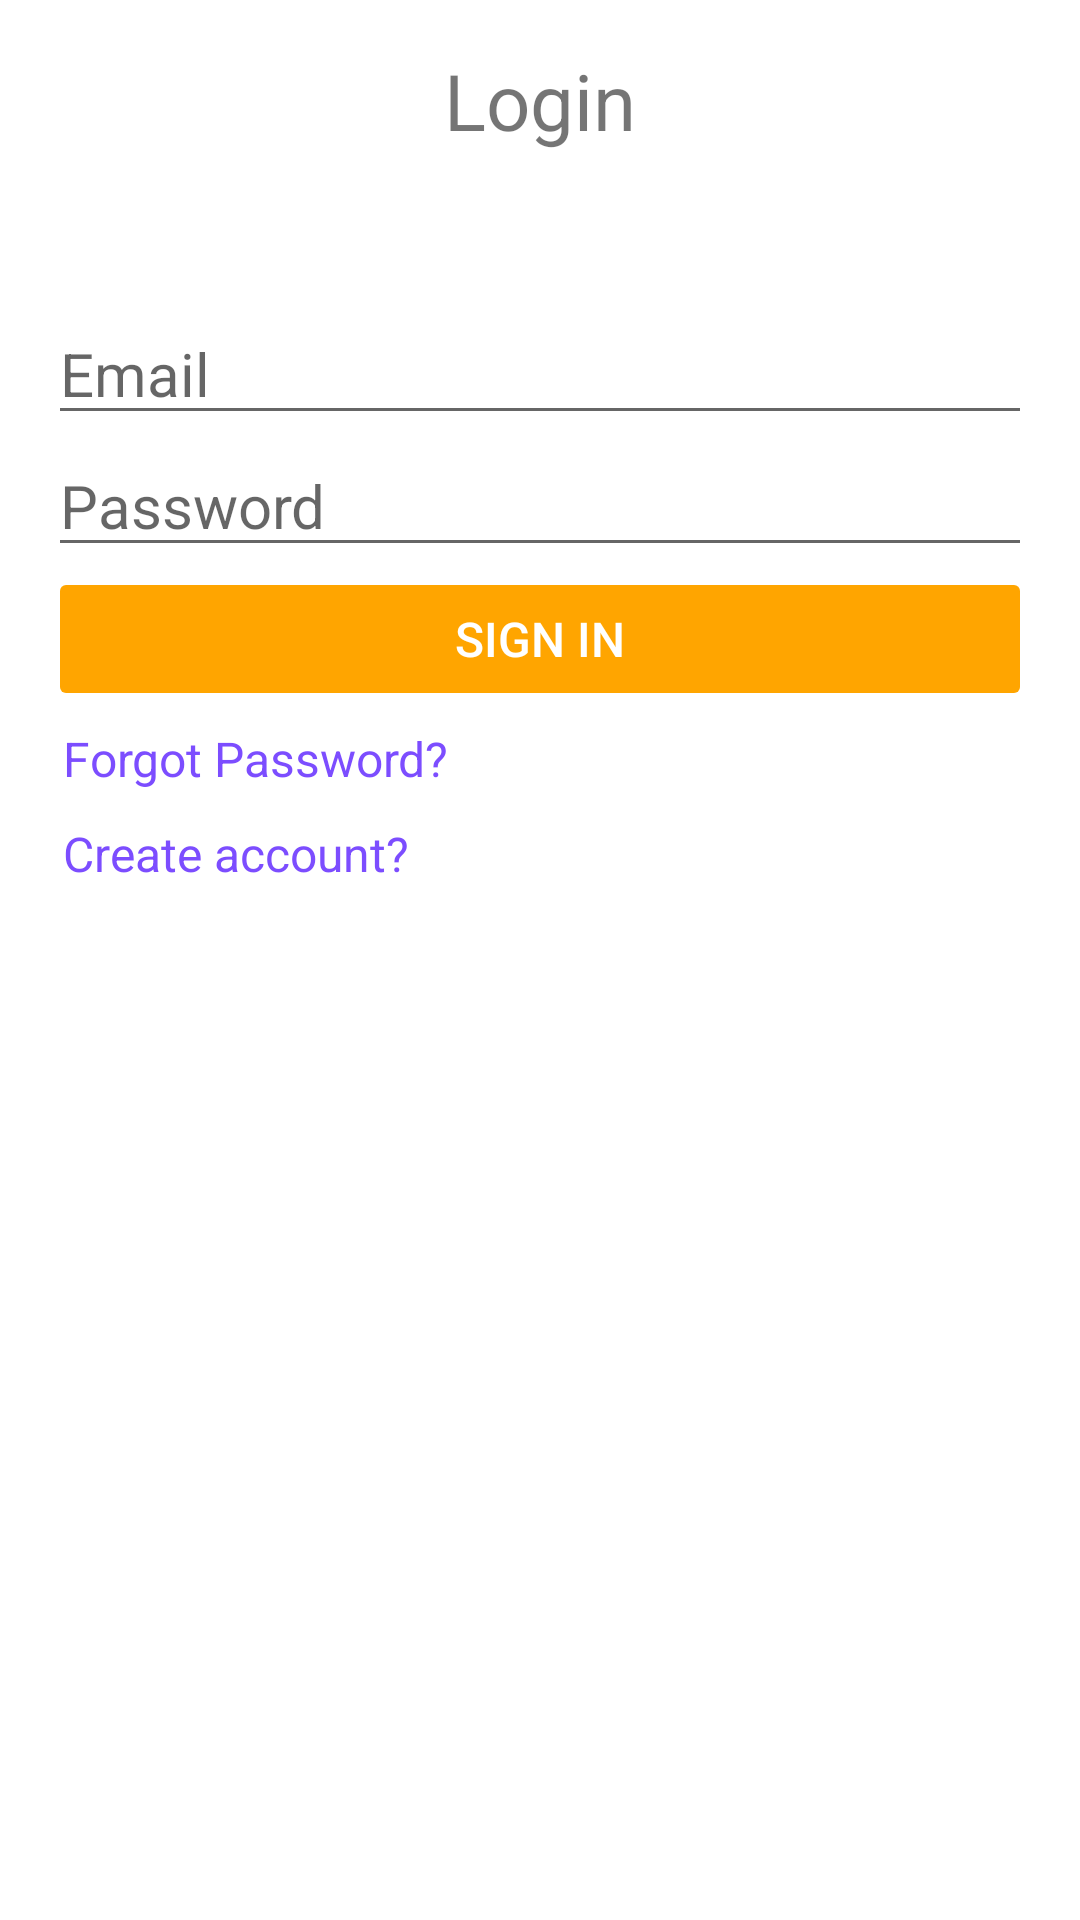

Reconstruct the res/layout file that produces this screen, plus the resources it refers to.
<!-- AndroidManifest.xml: application theme Theme.MangoMessenger -->
<!-- res/layout/activity_login.xml -->
<?xml version="1.0" encoding="utf-8"?>
<androidx.constraintlayout.widget.ConstraintLayout xmlns:android="http://schemas.android.com/apk/res/android"
    xmlns:app="http://schemas.android.com/apk/res-auto"
    xmlns:tools="http://schemas.android.com/tools"
    android:layout_width="match_parent"
    android:layout_height="match_parent"
    tools:context=".ui.login.LoginActivity"
    android:padding="16dp">

    <TextView
        android:id="@+id/loginTitle"
        android:layout_width="match_parent"
        android:layout_height="wrap_content"
        android:paddingBottom="50dp"
        android:text="@string/loginTitle"
        android:textSize="@dimen/title"
        android:textAlignment="center"
        app:layout_constraintEnd_toEndOf="parent"
        app:layout_constraintStart_toStartOf="parent"
        app:layout_constraintTop_toTopOf="parent"/>

    <EditText
        android:id="@+id/emailInput"
        android:layout_width="match_parent"
        android:layout_height="wrap_content"
        android:hint="@string/email"
        android:textSize="@dimen/common"
        android:autofillHints="emailAddress"
        android:inputType="textEmailAddress"
        app:layout_constraintStart_toStartOf="parent"
        app:layout_constraintEnd_toEndOf="parent"
        app:layout_constraintTop_toBottomOf="@id/loginTitle"/>

    <TextView
        android:id="@+id/emailPrompt"
        android:layout_width="match_parent"
        android:layout_height="wrap_content"
        android:text="@string/emailErrorFormat"
        android:textSize="@dimen/small"
        android:textColor="@color/danger"
        android:padding="5dp"
        android:visibility="gone"
        app:layout_constraintStart_toStartOf="parent"
        app:layout_constraintEnd_toEndOf="parent"
        app:layout_constraintTop_toBottomOf="@id/emailInput"/>

    <EditText
        android:id="@+id/passwordInput"
        android:layout_width="match_parent"
        android:layout_height="wrap_content"
        android:hint="@string/password"
        android:textSize="@dimen/common"
        android:autofillHints="password"
        android:inputType="textPassword"
        app:layout_constraintStart_toStartOf="parent"
        app:layout_constraintEnd_toEndOf="parent"
        app:layout_constraintTop_toBottomOf="@id/emailPrompt"/>

    <TextView
        android:id="@+id/passwordPrompt"
        android:layout_width="match_parent"
        android:layout_height="wrap_content"
        android:text="@string/passwordErrorEmpty"
        android:textSize="@dimen/small"
        android:textColor="@color/danger"
        android:padding="5dp"
        android:visibility="gone"
        app:layout_constraintStart_toStartOf="parent"
        app:layout_constraintEnd_toEndOf="parent"
        app:layout_constraintTop_toBottomOf="@id/passwordInput"/>

    <Button
        android:id="@+id/signInButton"
        android:layout_width="match_parent"
        android:layout_height="wrap_content"
        android:text="@string/signIn"
        android:textSize="@dimen/small"
        android:textColor="@color/white"
        android:backgroundTint="@color/orange"
        android:enabled="false"
        app:layout_constraintStart_toStartOf="parent"
        app:layout_constraintEnd_toEndOf="parent"
        app:layout_constraintTop_toBottomOf="@id/passwordPrompt"/>

    <TextView
        android:id="@+id/forgotPasswordPrompt"
        android:layout_width="match_parent"
        android:layout_height="wrap_content"
        android:padding="5dp"
        android:text="@string/forgotPasswordPrompt"
        android:textColor="@color/primary"
        android:textSize="@dimen/small"
        app:layout_constraintEnd_toEndOf="parent"
        app:layout_constraintStart_toStartOf="parent"
        app:layout_constraintTop_toBottomOf="@id/signInButton" />

    <TextView
        android:id="@+id/createAccountPrompt"
        android:layout_width="match_parent"
        android:layout_height="wrap_content"
        android:text="@string/createNewAccountPrompt"
        android:textSize="@dimen/small"
        android:textColor="@color/primary"
        android:padding="5dp"
        app:layout_constraintStart_toStartOf="parent"
        app:layout_constraintEnd_toEndOf="parent"
        app:layout_constraintTop_toBottomOf="@id/forgotPasswordPrompt"/>

</androidx.constraintlayout.widget.ConstraintLayout>
<!-- resources referenced by this layout -->
<resources>
  <color name="danger">#f44336</color>
  <color name="orange">#FFA500</color>
  <color name="primary">#7C4DFF</color>
  <color name="white">#FFFFFFFF</color>
  <dimen name="common">20sp</dimen>
  <dimen name="small">16sp</dimen>
  <dimen name="title">26sp</dimen>
  <string name="createNewAccountPrompt">Create account?</string>
  <string name="email">Email</string>
  <string name="emailErrorFormat">Email format is invalid.</string>
  <string name="forgotPasswordPrompt">Forgot Password?</string>
  <string name="loginTitle">Login</string>
  <string name="password">Password</string>
  <string name="passwordErrorEmpty">Password is empty.</string>
  <string name="signIn">Sign In</string>
  <style name="Theme.MangoMessenger" parent="Theme.MaterialComponents.DayNight.DarkActionBar">
          
          <item name="colorPrimary">@color/purple_500</item>
          <item name="colorPrimaryVariant">@color/purple_700</item>
          <item name="colorOnPrimary">@color/white</item>
          
          <item name="colorSecondary">@color/teal_200</item>
          <item name="colorSecondaryVariant">@color/teal_700</item>
          <item name="colorOnSecondary">@color/black</item>
          
          <item name="android:statusBarColor" tools:targetApi="l">?attr/colorPrimaryVariant</item>
          
      </style>
  <color name="purple_500">#FF6200EE</color>
  <color name="purple_700">#FF3700B3</color>
  <color name="teal_200">#FF03DAC5</color>
  <color name="teal_700">#FF018786</color>
  <color name="black">#FF000000</color>
</resources>
